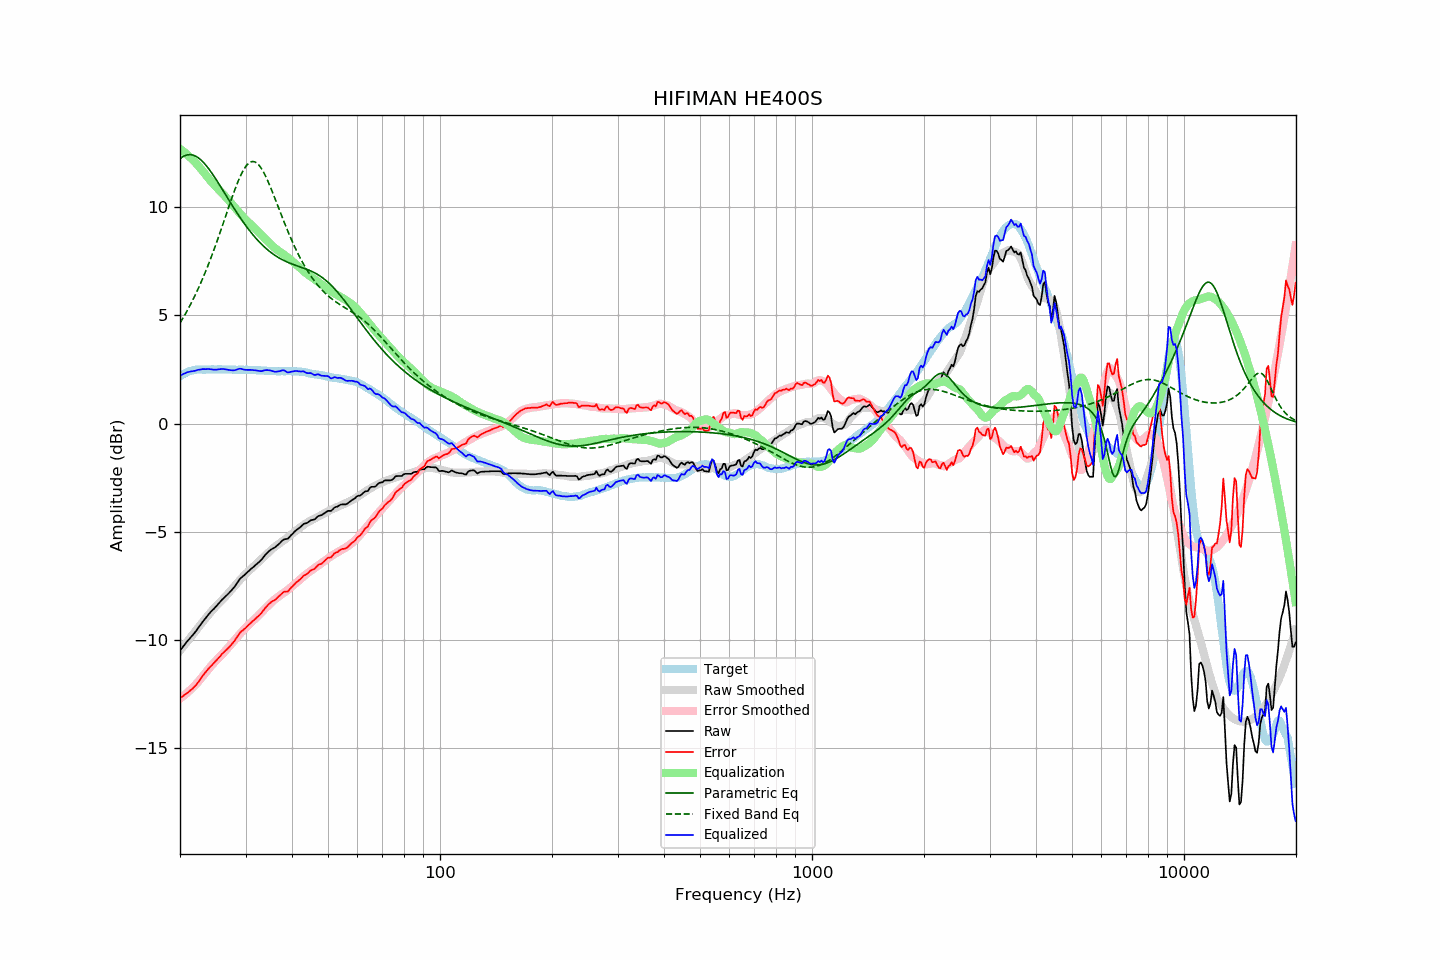

Data behind this chart, as committed beside it:
frequency, raw, error, smoothed, error_smoothed, equalization, parametric_eq, fixed_band_eq, equalized_raw, equalized_smoothed, target
20.00, -10.48, -12.66, -10.48, -12.70, 12.70, 12.23, 4.65, 2.22, 2.21, 2.19
20.20, -10.39, -12.62, -10.39, -12.64, 12.64, 12.29, 4.77, 2.25, 2.25, 2.24
20.40, -10.29, -12.57, -10.29, -12.58, 12.58, 12.34, 4.90, 2.30, 2.29, 2.29
20.61, -10.20, -12.51, -10.20, -12.52, 12.52, 12.38, 5.03, 2.32, 2.32, 2.32
20.81, -10.10, -12.46, -10.11, -12.46, 12.46, 12.40, 5.16, 2.36, 2.35, 2.37
21.02, -10.01, -12.41, -10.01, -12.39, 12.39, 12.42, 5.29, 2.39, 2.38, 2.41
21.23, -9.93, -12.35, -9.92, -12.32, 12.32, 12.43, 5.43, 2.40, 2.41, 2.43
21.44, -9.84, -12.28, -9.83, -12.25, 12.25, 12.42, 5.57, 2.42, 2.43, 2.45
21.66, -9.76, -12.22, -9.73, -12.18, 12.18, 12.41, 5.72, 2.42, 2.45, 2.47
21.87, -9.66, -12.14, -9.64, -12.11, 12.11, 12.38, 5.87, 2.44, 2.47, 2.48
22.09, -9.57, -12.07, -9.55, -12.03, 12.03, 12.34, 6.03, 2.46, 2.48, 2.50
22.31, -9.46, -11.97, -9.45, -11.95, 11.95, 12.30, 6.18, 2.49, 2.50, 2.51
22.54, -9.37, -11.87, -9.36, -11.86, 11.86, 12.24, 6.35, 2.49, 2.50, 2.51
22.76, -9.27, -11.77, -9.27, -11.77, 11.77, 12.18, 6.51, 2.51, 2.51, 2.51
22.99, -9.16, -11.65, -9.17, -11.68, 11.68, 12.11, 6.69, 2.52, 2.51, 2.50
23.22, -9.07, -11.56, -9.08, -11.59, 11.59, 12.03, 6.86, 2.52, 2.51, 2.50
23.45, -8.98, -11.47, -8.99, -11.49, 11.49, 11.95, 7.04, 2.52, 2.51, 2.50
23.69, -8.88, -11.38, -8.89, -11.40, 11.40, 11.86, 7.23, 2.52, 2.51, 2.51
23.92, -8.79, -11.29, -8.80, -11.31, 11.31, 11.76, 7.42, 2.53, 2.51, 2.51
24.16, -8.71, -11.21, -8.71, -11.22, 11.22, 11.66, 7.61, 2.52, 2.51, 2.51
24.40, -8.63, -11.14, -8.63, -11.13, 11.13, 11.55, 7.80, 2.51, 2.51, 2.52
24.65, -8.56, -11.06, -8.54, -11.05, 11.05, 11.44, 8.01, 2.49, 2.51, 2.51
24.89, -8.47, -10.98, -8.46, -10.97, 10.97, 11.33, 8.21, 2.50, 2.51, 2.51
25.14, -8.40, -10.90, -8.38, -10.89, 10.89, 11.22, 8.42, 2.50, 2.51, 2.51
25.39, -8.30, -10.82, -8.31, -10.82, 10.82, 11.10, 8.63, 2.51, 2.51, 2.52
25.65, -8.23, -10.74, -8.23, -10.74, 10.74, 10.98, 8.84, 2.52, 2.51, 2.52
25.91, -8.14, -10.64, -8.16, -10.67, 10.67, 10.86, 9.06, 2.53, 2.51, 2.51
26.16, -8.07, -10.57, -8.08, -10.59, 10.59, 10.74, 9.28, 2.53, 2.51, 2.51
26.43, -8.00, -10.50, -8.00, -10.51, 10.51, 10.62, 9.50, 2.51, 2.51, 2.51
26.69, -7.93, -10.43, -7.92, -10.43, 10.43, 10.50, 9.72, 2.50, 2.50, 2.51
26.96, -7.86, -10.36, -7.84, -10.34, 10.34, 10.38, 9.94, 2.48, 2.50, 2.51
27.23, -7.78, -10.28, -7.75, -10.25, 10.25, 10.26, 10.16, 2.48, 2.50, 2.51
27.50, -7.70, -10.20, -7.67, -10.17, 10.17, 10.14, 10.37, 2.47, 2.50, 2.51
27.77, -7.61, -10.11, -7.58, -10.08, 10.08, 10.02, 10.58, 2.46, 2.50, 2.50
28.05, -7.53, -10.02, -7.50, -9.99, 9.99, 9.90, 10.78, 2.47, 2.50, 2.50
28.33, -7.42, -9.90, -7.41, -9.91, 9.91, 9.79, 10.98, 2.49, 2.49, 2.49
28.62, -7.31, -9.79, -7.33, -9.82, 9.82, 9.68, 11.17, 2.51, 2.49, 2.49
28.90, -7.20, -9.69, -7.24, -9.74, 9.74, 9.56, 11.34, 2.54, 2.49, 2.50
29.19, -7.12, -9.60, -7.16, -9.65, 9.65, 9.45, 11.51, 2.54, 2.49, 2.49
29.48, -7.06, -9.55, -7.08, -9.57, 9.57, 9.35, 11.65, 2.51, 2.49, 2.50
29.78, -7.00, -9.48, -7.00, -9.49, 9.49, 9.24, 11.78, 2.49, 2.49, 2.49
30.08, -6.93, -9.42, -6.93, -9.41, 9.41, 9.14, 11.89, 2.49, 2.49, 2.50
30.38, -6.86, -9.34, -6.86, -9.34, 9.34, 9.04, 11.98, 2.48, 2.49, 2.49
30.68, -6.79, -9.27, -6.79, -9.27, 9.27, 8.94, 12.05, 2.49, 2.48, 2.49
30.99, -6.72, -9.20, -6.72, -9.20, 9.20, 8.85, 12.09, 2.49, 2.48, 2.49
31.30, -6.66, -9.13, -6.65, -9.13, 9.13, 8.76, 12.11, 2.48, 2.48, 2.48
31.61, -6.60, -9.07, -6.59, -9.06, 9.06, 8.67, 12.10, 2.47, 2.48, 2.48
31.93, -6.53, -9.00, -6.52, -8.99, 8.99, 8.58, 12.07, 2.47, 2.47, 2.48
32.24, -6.47, -8.93, -6.45, -8.92, 8.92, 8.50, 12.02, 2.45, 2.47, 2.47
32.57, -6.41, -8.87, -6.37, -8.84, 8.84, 8.42, 11.95, 2.43, 2.47, 2.47
32.89, -6.34, -8.80, -6.30, -8.76, 8.76, 8.34, 11.86, 2.43, 2.46, 2.47
33.22, -6.26, -8.71, -6.23, -8.69, 8.69, 8.27, 11.74, 2.43, 2.46, 2.46
33.55, -6.16, -8.61, -6.16, -8.61, 8.61, 8.20, 11.61, 2.46, 2.45, 2.46
33.89, -6.07, -8.51, -6.09, -8.54, 8.54, 8.13, 11.47, 2.47, 2.45, 2.45
34.23, -5.99, -8.43, -6.02, -8.46, 8.46, 8.06, 11.31, 2.48, 2.44, 2.45
34.57, -5.92, -8.35, -5.95, -8.39, 8.39, 8.00, 11.15, 2.47, 2.44, 2.44
34.92, -5.85, -8.28, -5.88, -8.31, 8.31, 7.94, 10.97, 2.46, 2.43, 2.44
35.27, -5.80, -8.22, -5.81, -8.24, 8.24, 7.88, 10.79, 2.44, 2.43, 2.43
35.62, -5.76, -8.18, -5.75, -8.17, 8.17, 7.83, 10.61, 2.42, 2.43, 2.43
35.97, -5.72, -8.14, -5.69, -8.11, 8.11, 7.78, 10.42, 2.40, 2.43, 2.43
... 635 more rows
